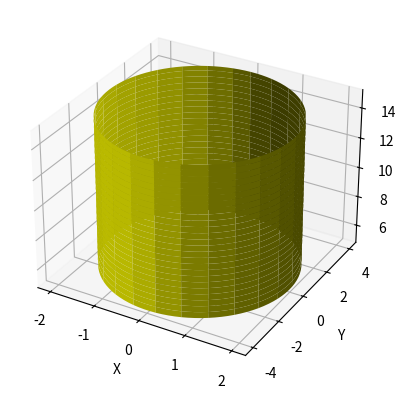

Python code for this plot:
from mpl_toolkits.mplot3d import Axes3D
import matplotlib.pyplot as plt
import numpy as np

fig = plt.figure()
ax = fig.add_subplot(111, projection='3d')

u = np.linspace(0, 2*np.pi, 100)
v = np.linspace(-0.5, 0.5, 100)

x = np.outer(2*np.sin(u),np.ones(np.size(v)))
y = np.outer(4*np.cos(u),np.ones(np.size(v)))
z = 10 + np.outer(np.ones(np.size(u)),10*v)
ax.plot_surface(x, y, z,  rstride=4, cstride=4, color='y')
ax.set_xlabel('X')
ax.set_ylabel('Y')
ax.set_zlabel('Z')

plt.savefig("exemplo09.png")

plt.show()